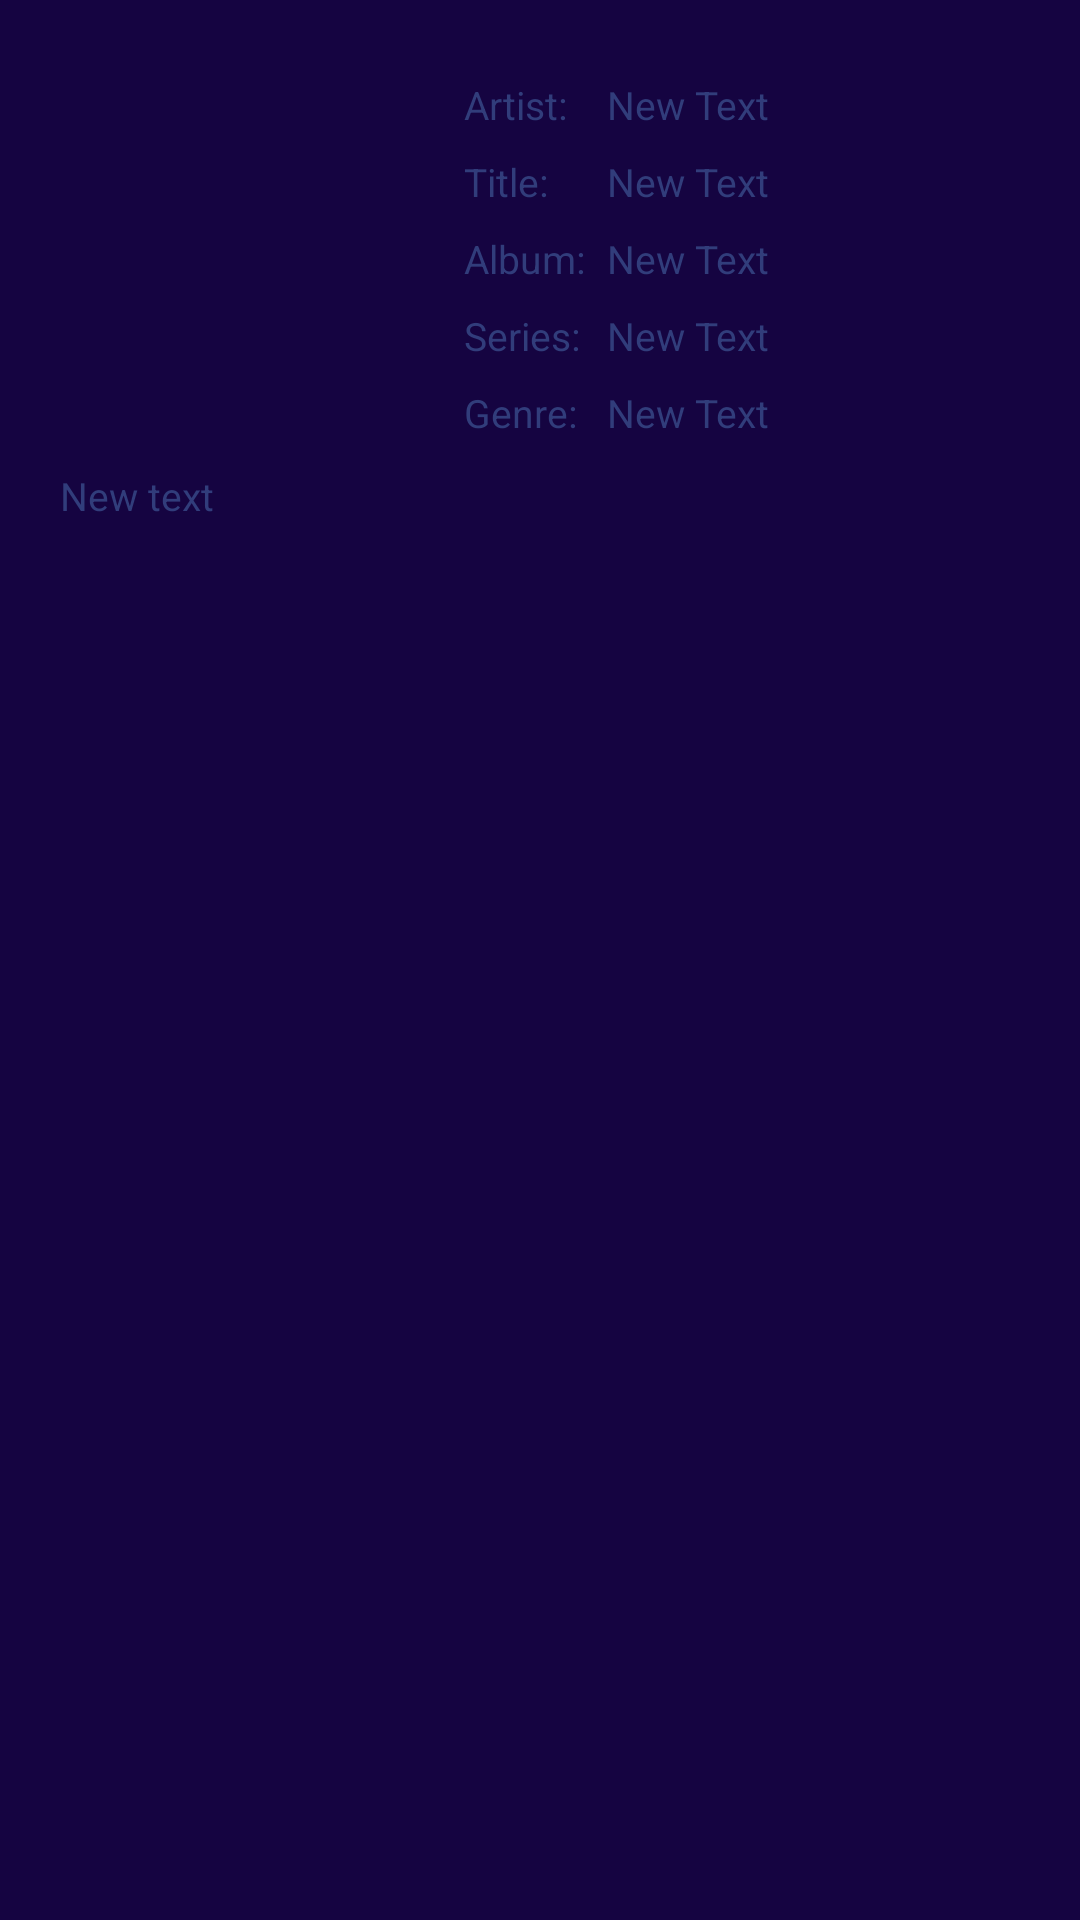

Layout XML and referenced resources for this Android screen:
<!-- AndroidManifest.xml: application theme AppTheme -->
<!-- res/layout/now_playing.xml -->
<LinearLayout xmlns:android="http://schemas.android.com/apk/res/android"
    xmlns:tools="http://schemas.android.com/tools"
    android:layout_width="match_parent"
    android:layout_height="match_parent"
    android:orientation="vertical"
    android:paddingBottom="@dimen/activity_vertical_margin"
    android:paddingLeft="@dimen/activity_horizontal_margin"
    android:paddingRight="@dimen/activity_horizontal_margin"
    android:paddingTop="@dimen/activity_vertical_margin"
    tools:context=".NowPlaying">

    <LinearLayout
        android:layout_width="match_parent"
        android:layout_height="wrap_content"
        android:orientation="horizontal">

        <ImageView
            android:id="@+id/albumArtView"
            android:layout_width="0dp"
            android:layout_height="match_parent"
            android:layout_weight="2"
            android:contentDescription="Album Art" />

        <TableLayout
            android:layout_width="0dp"
            android:layout_height="wrap_content"
            android:layout_weight="3"
            android:shrinkColumns="1">

            <TableRow>

                <TextView android:text="Artist: " />

                <TextView
                    android:id="@+id/artistView"
                    android:text="New Text" />
            </TableRow>

            <TableRow>

                <TextView android:text="Title: " />

                <TextView
                    android:id="@+id/titleView"
                    android:text="New Text" />
            </TableRow>

            <TableRow>

                <TextView android:text="Album: " />

                <TextView
                    android:id="@+id/albumView"
                    android:text="New Text" />
            </TableRow>

            <TableRow>

                <TextView android:text="Series: " />

                <TextView
                    android:id="@+id/seriesView"
                    android:text="New Text" />
            </TableRow>

            <TableRow>

                <TextView android:text="Genre: " />

                <TextView
                    android:id="@+id/genreView"
                    android:text="New Text" />
            </TableRow>
        </TableLayout>
    </LinearLayout>

    <TextView
        android:id="@+id/ratingTextView"
        android:layout_width="match_parent"
        android:layout_height="wrap_content"
        android:text="New text" />
</LinearLayout>
<!-- resources referenced by this layout -->
<resources>
  <dimen name="activity_horizontal_margin">16dp</dimen>
  <dimen name="activity_vertical_margin">16dp</dimen>
  <style name="AppTheme" parent="android:Theme.Holo.Light.DarkActionBar">
          
          <item name="android:textSize">13sp</item>
      </style>
</resources>
